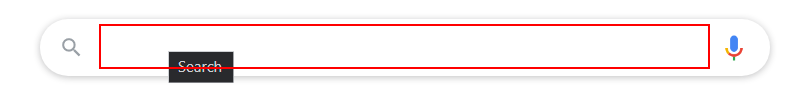
Workflow: Main

Step 1: type "what is the time in mumbai" into the text box 'q'

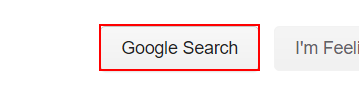
Step 2: click on the text box 'btnK'

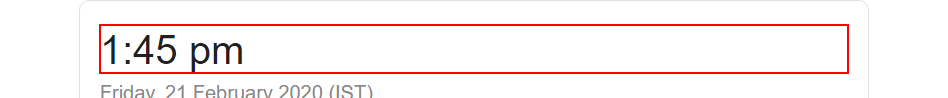
Step 3: get-text from the element '*:?? ?m'

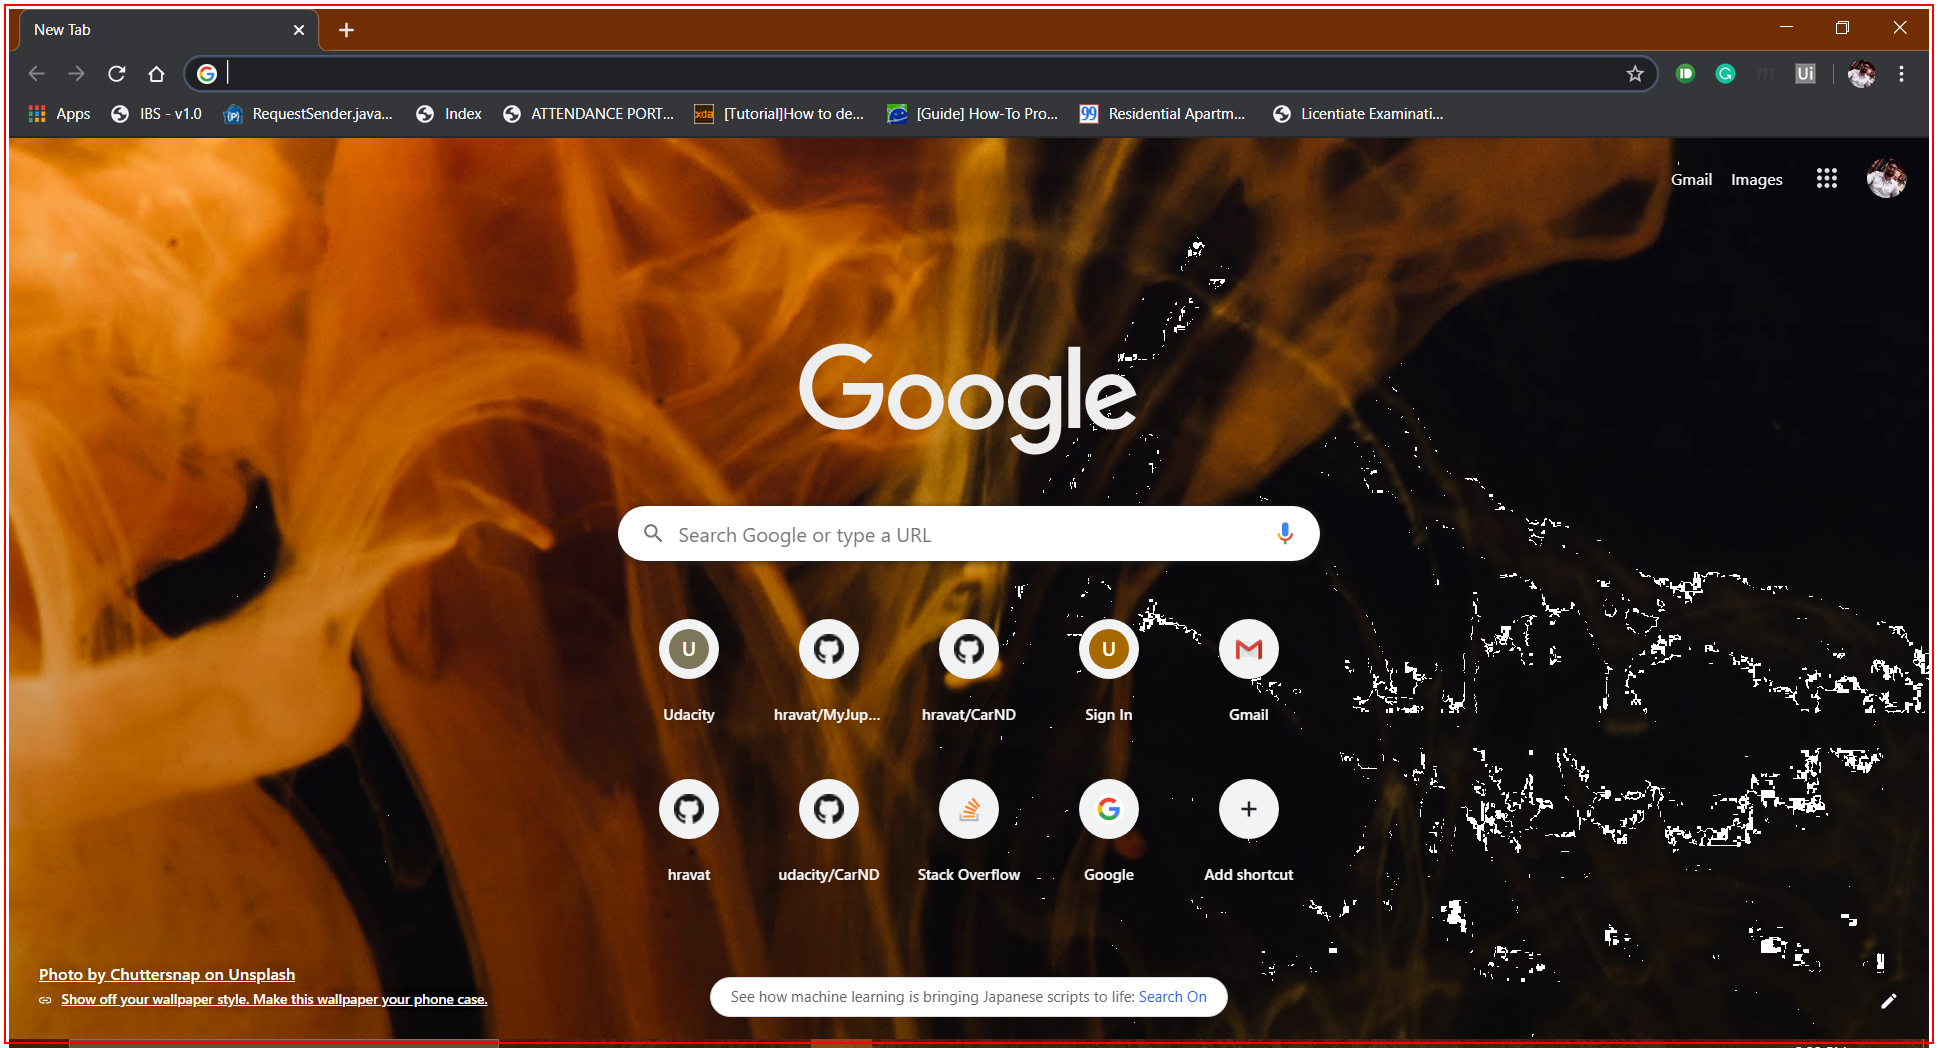
Step 4: Close Application 'chrome.exe'